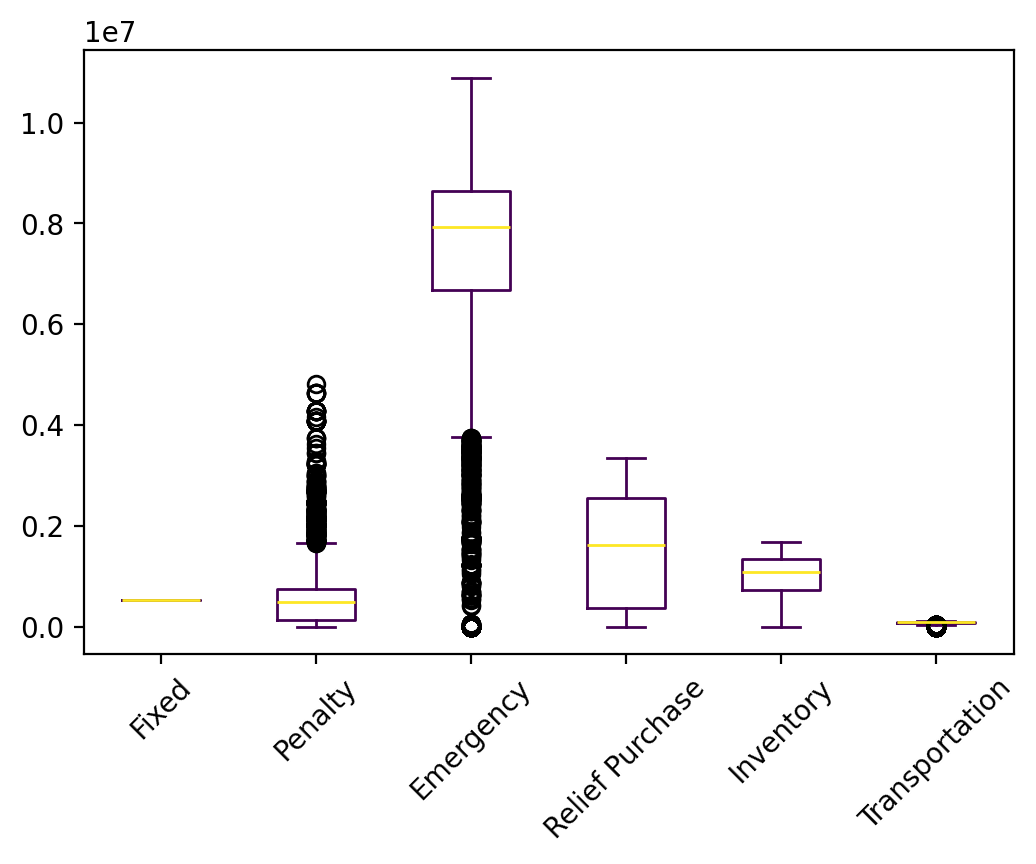

The file beside this chart, header and first rows:
s, Fixed, Relief Inventory, Evacuee Inventory, Penalty, Emergency, Relief Purchase, Relief Transportation, Evacuee Transportation, Relief Dumping, Total
0, 528256, 76.82, 172497, 1647264, 1741047, 768.2, 2.01, 22969, -5.66, 4112875
1, 528256, 136923, 931595, 792227, 8233117, 1369230, 3860, 80269, 0.0, 12075476
2, 528256, 223496, 1007888, 886727, 8149303, 2234964, 5968, 87810, 0.0, 13124413
3, 528256, 197587, 985794, 486639, 8188127, 1975867, 5338, 88489, 0.0, 12456096
4, 528256, 127619, 847739, 956069, 7465957, 1276190, 3776, 81766, 0.0, 11287372
5, 528256, 247213, 1042241, 486458, 8233262, 2472127, 7186, 86292, 0.0, 13103034
6, 528256, 124603, 880780, 792067, 7820467, 1246033, 3653, 78224, 0.0, 11474084
7, 528256, 196916, 976646, 886498, 8097334, 1969161, 5362, 86172, 0.0, 12746345
8, 528256, 302280, 1201026, 136827, 9374983, 3022799, 8511, 91024, 0.0, 14665706
9, 528256, 38659, 650198, 486921, 6287765, 386586, 1390, 57795, -36.11, 8437534
10, 528256, 299532, 1133466, 483120, 8668985, 2995323, 8454, 90399, 0.0, 14207536
11, 528256, 18600, 620258, 2463988, 6314164, 185999, 438.2, 82011, 0.0, 10213714
12, 528256, 1567, 604446, 749911, 6202726, 15673, 56.29, 63564, 0.0, 8166200
13, 528256, 235412, 1018209, 887474, 8121096, 2354124, 6830, 87813, 0.0, 13239214
14, 528256, 303896, 1210804, 137537, 9468440, 3038961, 8547, 91002, 0.0, 14787444
15, 528256, 257.4, 546598, 137754, 5616233, 1610, 7.04, 52435, -0.13, 6883151
16, 528256, 4.84, 0.0, 2151314, 0.0, 24.18, 0.15, 0.0, -2.42, 2679597
17, 528256, 99805, 780905, 205314, 7042575, 998048, 3080, 75363, 0.0, 9733346
18, 528256, 239884, 1026586, 137720, 8169371, 2398841, 6917, 89686, 0.0, 12597260
19, 528256, 287157, 1126865, 487581, 8739234, 2871570, 8119, 90021, 0.0, 14138803
20, 528256, 168769, 974253, 653882, 8355522, 1687695, 4703, 84587, 0.0, 12457667
21, 528256, 282631, 1097004, 488015, 8479231, 2826308, 8009, 89973, 0.0, 13799426
22, 528256, 255281, 1043832, 127575, 8170405, 2552806, 7349, 87407, -120.3, 12772791
23, 528256, 293304, 1221602, 137681, 9712502, 2933040, 8273, 93480, 0.0, 14928139
24, 528256, 151555, 850385, 369807, 7264663, 1510938, 4132, 85956, 0.0, 10765693
25, 528256, 331864, 1268625, 1093098, 9839841, 3318640, 9559, 94866, 0.0, 16484749
26, 528256, 280211, 1122559, 484547, 8765857, 2802107, 7972, 90034, 0.0, 14081544
27, 528256, 234815, 1061619, 122886, 8647074, 2281989, 6727, 80242, -0.99, 12963607
28, 528256, 88753, 718046, 1611353, 6536756, 886128, 2631, 79379, 0.0, 10451301
29, 528256, 4577, 463271, 2151782, 4717042, 34615, 122, 47791, -0.28, 7947456
30, 528256, 275735, 1092363, 654337, 8472487, 2757348, 7841, 89467, -62.27, 13877773
31, 528256, 42340, 833081, 126395, 8271226, 351597, 1086, 68395, 0.0, 10222376
32, 528256, 0.0, 0.0, 0.0, 0.0, 0.02, 0.0, 0.0, -0.0, 528256
33, 528256, 146046, 877013, 487456, 7711773, 1315585, 3629, 76318, 0.0, 11146076
34, 528256, 288.5, 0.0, 0.0, 0.0, 1399, 7.83, 0.0, -139.9, 529811
35, 528256, 282777, 1101963, 791338, 8509699, 2827774, 8032, 89556, 0.0, 14139395
36, 528256, 730.3, 258509, 2462140, 2604984, 5445, 19.18, 34356, -0.0, 5894439
37, 528256, 2345, 608434, 205216, 6252201, 21156, 75.18, 66858, 0.0, 7684541
38, 528256, 153836, 1007471, 654238, 8977117, 1459647, 4212, 86299, 0.0, 12871077
39, 528256, 33819, 569743, 2141009, 5495656, 321224, 1155, 44308, -0.05, 9135171
40, 528256, 217397, 984782, 136715, 7953684, 2173968, 6402, 85476, 0.0, 12086679
41, 528256, 158383, 894563, 749251, 7629800, 1583830, 4504, 82682, 0.0, 11631269
42, 528256, 148891, 788164, 487321, 6606382, 1468948, 4657, 69220, 0.0, 10101838
43, 528256, 109518, 783433, 1080816, 7029472, 999142, 3593, 54588, -2.99, 10588815
44, 528256, 224220, 1196788, 127739, 10230288, 2242197, 6526, 89942, 0.0, 14645956
45, 528256, 0.0, 0.0, 0.0, 0.0, 0.0, 0.0, 0.0, 0.0, 528256
46, 528256, 272.9, 339523, 0.0, 3469639, 1962, 6.92, 42132, -0.0, 4381791
47, 528256, 211223, 1050104, 790692, 8727395, 2112232, 6267, 88736, 0.0, 13514905
48, 528256, 2285, 573805, 207041, 5882306, 21465, 75.98, 58661, -147.8, 7273747
49, 528256, 23877, 344555, 974166, 3398345, 79578, 603, 27635, 0.0, 5377015
50, 528256, 2789, 470322, 1102650, 4808114, 27891, 69.95, 65856, 0.0, 7005949
51, 528256, 150184, 860348, 484270, 7418508, 1429231, 4549, 77408, 0.0, 10952753
52, 528256, 140538, 872728, 484577, 7974874, 1043149, 3193, 79105, 0.0, 11126419
53, 528256, 103.6, 429319, 4281544, 4407970, 1036, 2.78, 47948, -0.33, 9696178
54, 528256, 282068, 1183960, 136962, 9406031, 2820683, 8060, 92303, 0.0, 14458324
55, 528256, 292471, 1189217, 137444, 9351731, 2924713, 8243, 91163, 0.0, 14523239
56, 528256, 303493, 1150566, 484777, 8830137, 3034926, 8537, 91538, 0.0, 14432230
57, 528256, 195059, 954507, 372010, 7875084, 1950589, 5384, 83889, 0.0, 11964777
58, 528256, 195794, 950254, 886717, 7817262, 1957935, 5865, 83768, 0.0, 12425851
59, 528256, 236595, 999362, 205104, 7921854, 2365955, 6738, 89200, 0.0, 12353065
... 9,940 more rows
